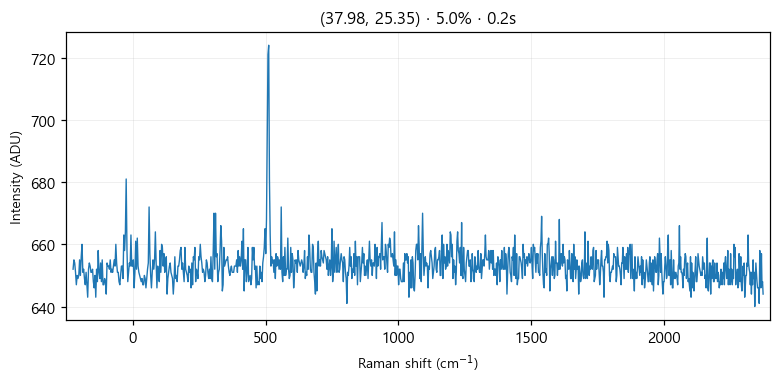

Data behind this chart, as committed beside it:
# laser_power_pct, 5.0
# exposure_time, 0.2
# laser_nm, 532
# mode, single
pixel, raman_shift_cm-1, wavelength_nm, intensity
0, -225, 525.7, 652
1, -221.9, 525.8, 655
2, -218.9, 525.9, 654
3, -215.8, 526, 651
4, -212.7, 526.1, 647
5, -209.7, 526.2, 650
6, -206.6, 526.2, 649
7, -203.5, 526.3, 650
8, -200.5, 526.4, 655
9, -197.4, 526.5, 650
10, -194.4, 526.6, 656
11, -191.3, 526.7, 660
12, -188.3, 526.7, 651
13, -185.2, 526.8, 652
14, -182.1, 526.9, 649
15, -179.1, 527, 647
16, -176, 527.1, 651
17, -173, 527.2, 647
18, -169.9, 527.3, 643
19, -166.9, 527.3, 652
20, -163.9, 527.4, 654
21, -160.8, 527.5, 653
22, -157.8, 527.6, 651
23, -154.7, 527.7, 651
24, -151.7, 527.8, 652
25, -148.6, 527.8, 648
26, -145.6, 527.9, 646
27, -142.6, 528, 650
28, -139.5, 528.1, 643
29, -136.5, 528.2, 652
30, -133.5, 528.3, 648
31, -130.4, 528.4, 658
32, -127.4, 528.4, 651
33, -124.4, 528.5, 649
34, -121.3, 528.6, 654
35, -118.3, 528.7, 648
36, -115.3, 528.8, 655
37, -112.3, 528.9, 647
38, -109.2, 528.9, 647
39, -106.2, 529, 649
40, -103.2, 529.1, 648
41, -100.2, 529.2, 644
42, -97.17, 529.3, 654
43, -94.15, 529.4, 653
44, -91.13, 529.5, 653
45, -88.12, 529.5, 652
46, -85.1, 529.6, 655
47, -82.09, 529.7, 651
48, -79.08, 529.8, 652
49, -76.07, 529.9, 651
50, -73.06, 530, 653
51, -70.05, 530, 655
52, -67.04, 530.1, 653
53, -64.03, 530.2, 660
54, -61.03, 530.3, 654
55, -58.03, 530.4, 651
... 968 more rows
